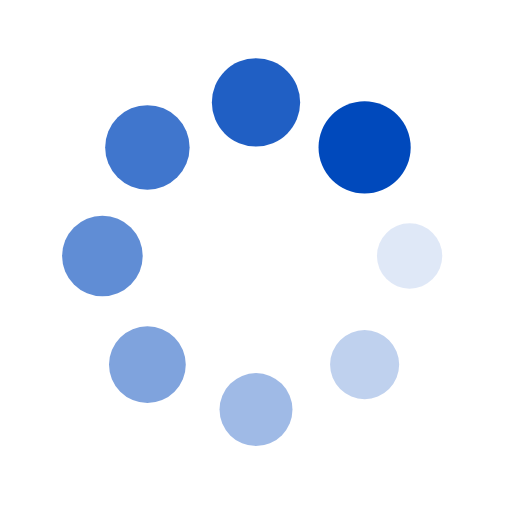
t = 0.00 s
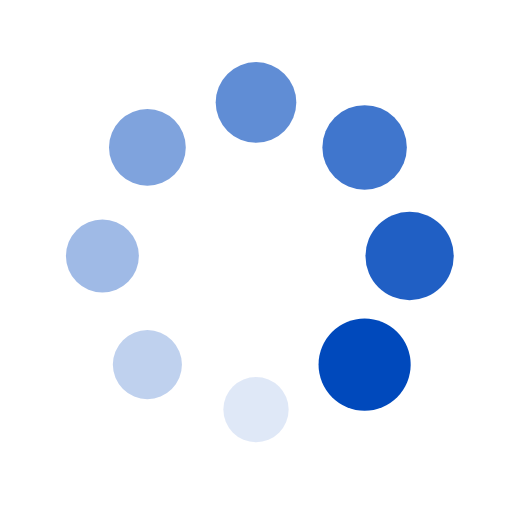
t = 0.25 s
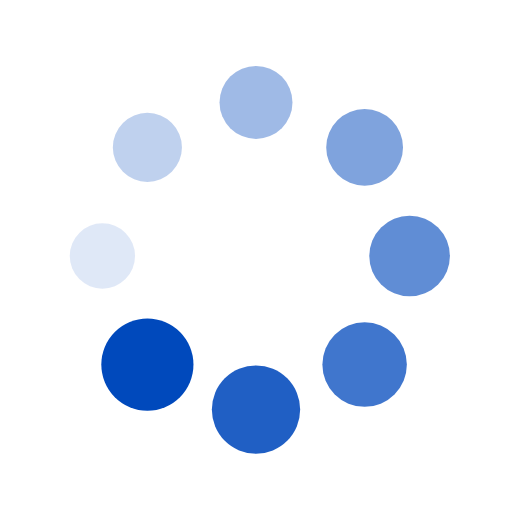
t = 0.50 s
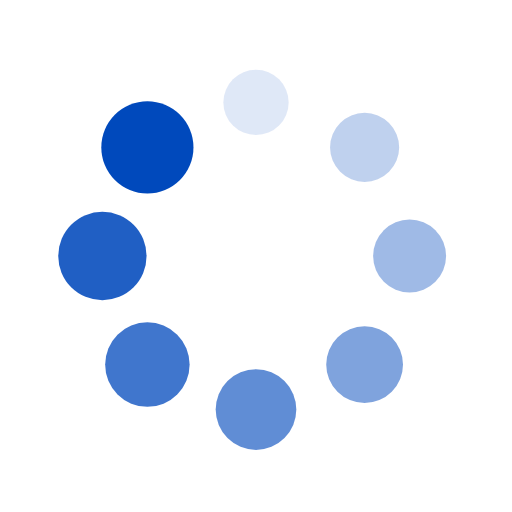
t = 0.75 s

The animated SVG that drew these frames (rendered in a browser with its animation timeline set to each time). Animation: 16 SMIL elements (animate=8,animateTransform=8); one cycle of 1.00 s, repeats indefinitely.

<?xml version="1.0" encoding="utf-8"?>
<svg xmlns="http://www.w3.org/2000/svg" xmlns:xlink="http://www.w3.org/1999/xlink" style="margin: auto; background: none; display: block; shape-rendering: auto;" width="200px" height="200px" viewBox="0 0 100 100" preserveAspectRatio="xMidYMid">
<g transform="translate(80,50)">
<g transform="rotate(0)">
<circle cx="0" cy="0" r="6" fill="#0049bc" fill-opacity="1" transform="scale(1.0012 1.0012)">
  <animateTransform attributeName="transform" type="scale" begin="-0.875s" values="1.5 1.5;1 1" keyTimes="0;1" dur="1s" repeatCount="indefinite"></animateTransform>
  <animate attributeName="fill-opacity" keyTimes="0;1" dur="1s" repeatCount="indefinite" values="1;0" begin="-0.875s"></animate>
</circle>
</g>
</g><g transform="translate(71.21320343559643,71.21320343559643)">
<g transform="rotate(45)">
<circle cx="0" cy="0" r="6" fill="#0049bc" fill-opacity="0.875" transform="scale(1.0637 1.0637)">
  <animateTransform attributeName="transform" type="scale" begin="-0.75s" values="1.5 1.5;1 1" keyTimes="0;1" dur="1s" repeatCount="indefinite"></animateTransform>
  <animate attributeName="fill-opacity" keyTimes="0;1" dur="1s" repeatCount="indefinite" values="1;0" begin="-0.75s"></animate>
</circle>
</g>
</g><g transform="translate(50,80)">
<g transform="rotate(90)">
<circle cx="0" cy="0" r="6" fill="#0049bc" fill-opacity="0.75" transform="scale(1.1262 1.1262)">
  <animateTransform attributeName="transform" type="scale" begin="-0.625s" values="1.5 1.5;1 1" keyTimes="0;1" dur="1s" repeatCount="indefinite"></animateTransform>
  <animate attributeName="fill-opacity" keyTimes="0;1" dur="1s" repeatCount="indefinite" values="1;0" begin="-0.625s"></animate>
</circle>
</g>
</g><g transform="translate(28.786796564403577,71.21320343559643)">
<g transform="rotate(135)">
<circle cx="0" cy="0" r="6" fill="#0049bc" fill-opacity="0.625" transform="scale(1.1887 1.1887)">
  <animateTransform attributeName="transform" type="scale" begin="-0.5s" values="1.5 1.5;1 1" keyTimes="0;1" dur="1s" repeatCount="indefinite"></animateTransform>
  <animate attributeName="fill-opacity" keyTimes="0;1" dur="1s" repeatCount="indefinite" values="1;0" begin="-0.5s"></animate>
</circle>
</g>
</g><g transform="translate(20,50.00000000000001)">
<g transform="rotate(180)">
<circle cx="0" cy="0" r="6" fill="#0049bc" fill-opacity="0.5" transform="scale(1.2512 1.2512)">
  <animateTransform attributeName="transform" type="scale" begin="-0.375s" values="1.5 1.5;1 1" keyTimes="0;1" dur="1s" repeatCount="indefinite"></animateTransform>
  <animate attributeName="fill-opacity" keyTimes="0;1" dur="1s" repeatCount="indefinite" values="1;0" begin="-0.375s"></animate>
</circle>
</g>
</g><g transform="translate(28.78679656440357,28.786796564403577)">
<g transform="rotate(225)">
<circle cx="0" cy="0" r="6" fill="#0049bc" fill-opacity="0.375" transform="scale(1.3137 1.3137)">
  <animateTransform attributeName="transform" type="scale" begin="-0.25s" values="1.5 1.5;1 1" keyTimes="0;1" dur="1s" repeatCount="indefinite"></animateTransform>
  <animate attributeName="fill-opacity" keyTimes="0;1" dur="1s" repeatCount="indefinite" values="1;0" begin="-0.25s"></animate>
</circle>
</g>
</g><g transform="translate(49.99999999999999,20)">
<g transform="rotate(270)">
<circle cx="0" cy="0" r="6" fill="#0049bc" fill-opacity="0.25" transform="scale(1.3762 1.3762)">
  <animateTransform attributeName="transform" type="scale" begin="-0.125s" values="1.5 1.5;1 1" keyTimes="0;1" dur="1s" repeatCount="indefinite"></animateTransform>
  <animate attributeName="fill-opacity" keyTimes="0;1" dur="1s" repeatCount="indefinite" values="1;0" begin="-0.125s"></animate>
</circle>
</g>
</g><g transform="translate(71.21320343559643,28.78679656440357)">
<g transform="rotate(315)">
<circle cx="0" cy="0" r="6" fill="#0049bc" fill-opacity="0.125" transform="scale(1.4387 1.4387)">
  <animateTransform attributeName="transform" type="scale" begin="0s" values="1.5 1.5;1 1" keyTimes="0;1" dur="1s" repeatCount="indefinite"></animateTransform>
  <animate attributeName="fill-opacity" keyTimes="0;1" dur="1s" repeatCount="indefinite" values="1;0" begin="0s"></animate>
</circle>
</g>
</g>
<!-- [ldio] generated by https://loading.io/ --></svg>
